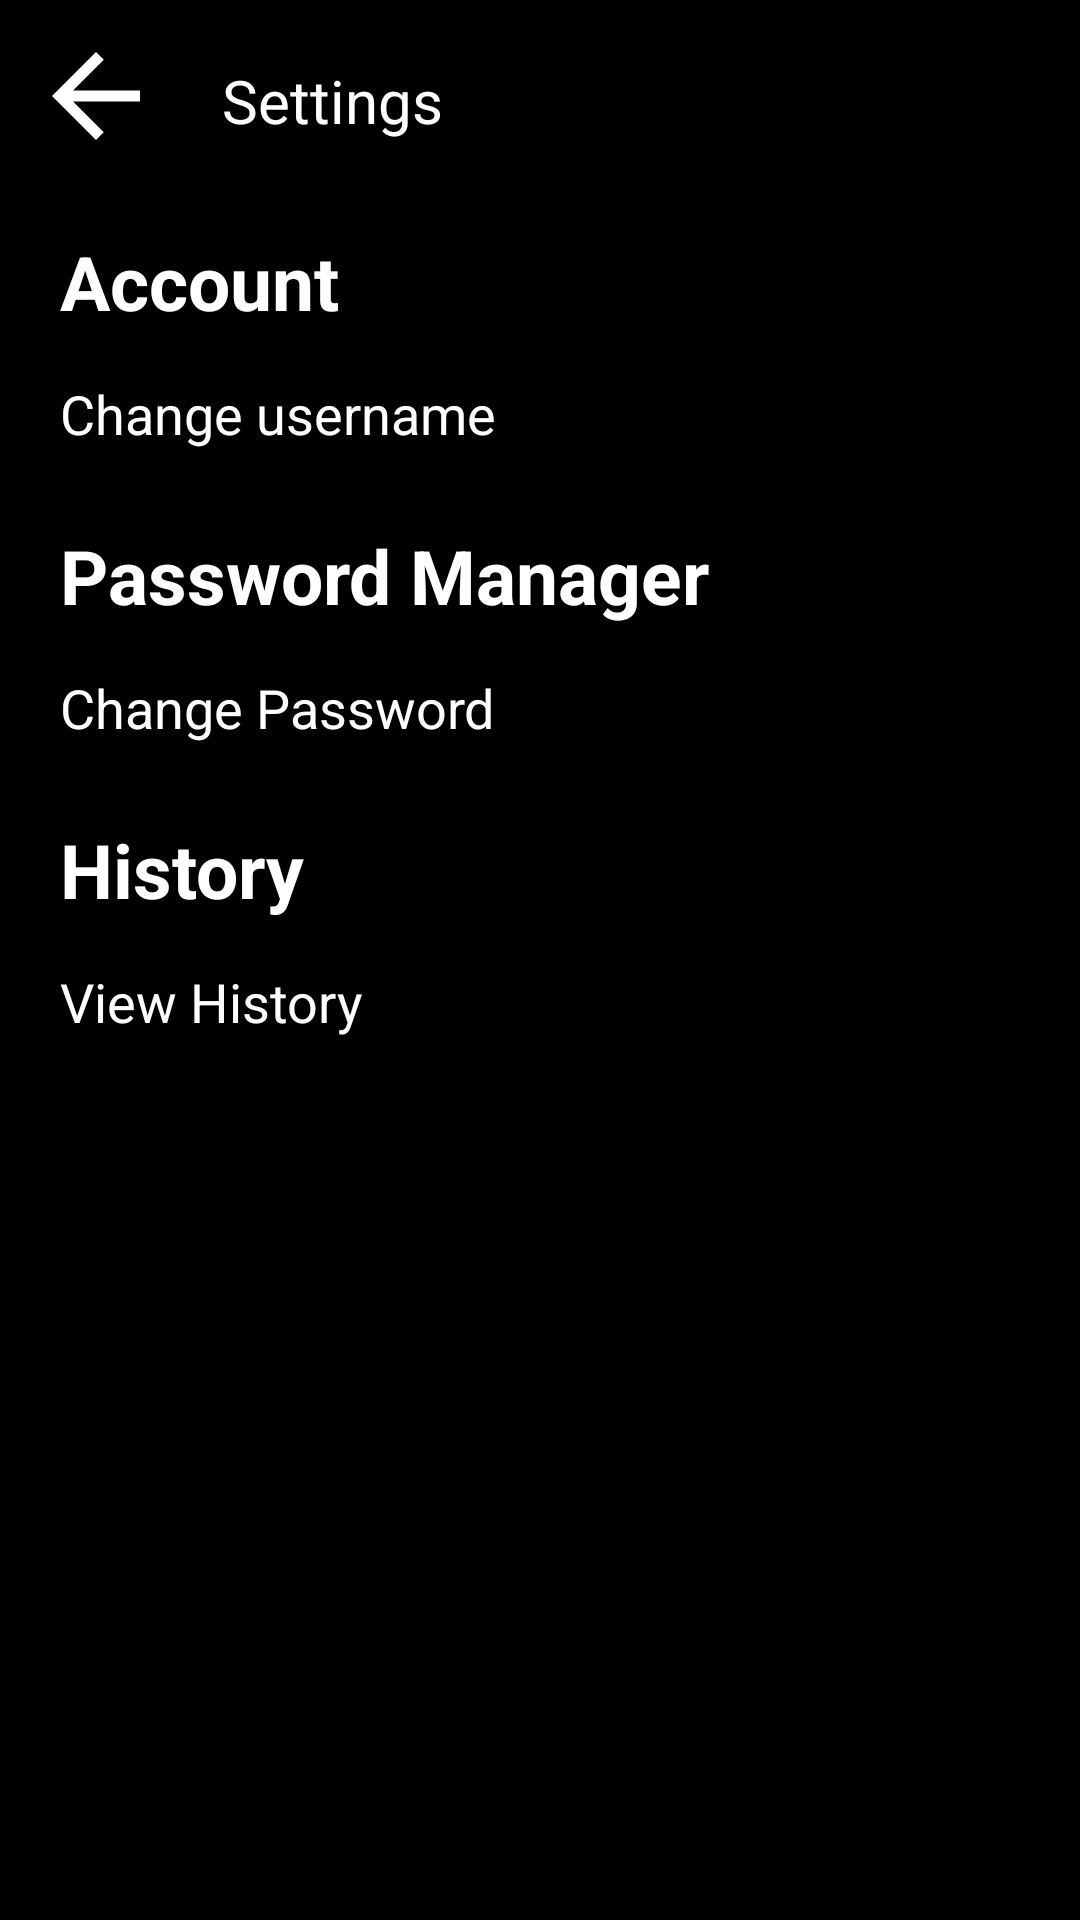

This screen was rendered from an Android layout file. Write that file and the resources it references.
<!-- AndroidManifest.xml: application theme Theme.TutorMusicApp2 -->
<!-- res/layout/activity_settings.xml -->
<?xml version="1.0" encoding="utf-8"?>
<RelativeLayout xmlns:android="http://schemas.android.com/apk/res/android"
    xmlns:app="http://schemas.android.com/apk/res-auto"
    xmlns:tools="http://schemas.android.com/tools"
    android:id="@+id/main"
    android:layout_width="match_parent"
    android:layout_height="match_parent"
    android:background="@color/black"
    tools:context=".SettingsActivity">

    <ImageButton
        android:id="@+id/arrow_back"
        android:layout_width="wrap_content"
        android:layout_height="wrap_content"
        android:src="@drawable/baseline_arrow_back_24"
        android:background="@color/black"
        android:padding="10dp"
        tools:ignore="MissingConstraints" />

    <TextView
        android:id="@+id/settings"
        android:layout_width="match_parent"
        android:layout_height="wrap_content"
        android:layout_toRightOf="@id/arrow_back"
        android:padding="10dp"
        android:layout_marginTop="10dp"
        android:text="Settings"
        android:textColor="@color/white"
        android:textSize="20dp" />

    <TextView
        android:id="@+id/account_heading"
        android:layout_width="match_parent"
        android:layout_height="wrap_content"
        android:layout_below="@id/settings"
        android:text="Account"
        android:textColor="@color/white"
        android:textStyle="bold"
        android:textSize="25dp"
        android:paddingTop="20dp"
        android:paddingStart="20dp"
        android:paddingBottom="10dp"
        />

    <TextView
        android:id="@+id/edit_username"
        android:layout_width="match_parent"
        android:layout_height="wrap_content"
        android:layout_below="@id/account_heading"
        android:text="Change username"
        android:textColor="@color/white"
        android:textSize="18dp"
        android:paddingStart="20dp"
        android:clickable="true"
        android:padding="5dp"
        />

    <TextView
        android:id="@+id/password_manager"
        android:layout_width="match_parent"
        android:layout_height="wrap_content"
        android:layout_below="@id/edit_username"
        android:text="Password Manager"
        android:textColor="@color/white"
        android:textStyle="bold"
        android:textSize="25dp"
        android:paddingTop="20dp"
        android:paddingStart="20dp"
        android:paddingBottom="10dp"
        />

    <TextView
        android:id="@+id/edit_password"
        android:layout_width="match_parent"
        android:layout_height="wrap_content"
        android:layout_below="@id/password_manager"
        android:text="Change Password"
        android:textColor="@color/white"
        android:textSize="18dp"
        android:paddingStart="20dp"
        android:clickable="true"
        android:padding="5dp"
        />

    <TextView
        android:id="@+id/history"
        android:layout_width="match_parent"
        android:layout_height="wrap_content"
        android:layout_below="@id/edit_password"
        android:text="History"
        android:textColor="@color/white"
        android:textStyle="bold"
        android:textSize="25dp"
        android:paddingTop="20dp"
        android:paddingStart="20dp"
        android:paddingBottom="10dp"
        />

    <TextView
        android:id="@+id/view_history"
        android:layout_width="match_parent"
        android:layout_height="wrap_content"
        android:layout_below="@id/history"
        android:text="View History"
        android:textColor="@color/white"
        android:textSize="18dp"
        android:paddingStart="20dp"
        android:clickable="true"
        android:padding="5dp"
        />

</RelativeLayout>
<!-- resources referenced by this layout -->
<resources>
  <color name="black">#FF000000</color>
  <color name="white">#FFFFFFFF</color>
  <!-- drawable baseline_arrow_back_24 (drawable) -->
  <vector xmlns:android="http://schemas.android.com/apk/res/android" android:autoMirrored="true" android:height="44dp" android:tint="#FFFFFF" android:viewportHeight="24" android:viewportWidth="24" android:width="44dp">
        
      <path android:fillColor="@android:color/white" android:pathData="M20,11H7.83l5.59,-5.59L12,4l-8,8 8,8 1.41,-1.41L7.83,13H20v-2z"/>
      
  </vector>
  <style name="Theme.TutorMusicApp2" parent="Base.Theme.TutorMusicApp2" />
  <style name="Base.Theme.TutorMusicApp2" parent="Theme.Material3.DayNight.NoActionBar">
          
          
      </style>
</resources>
